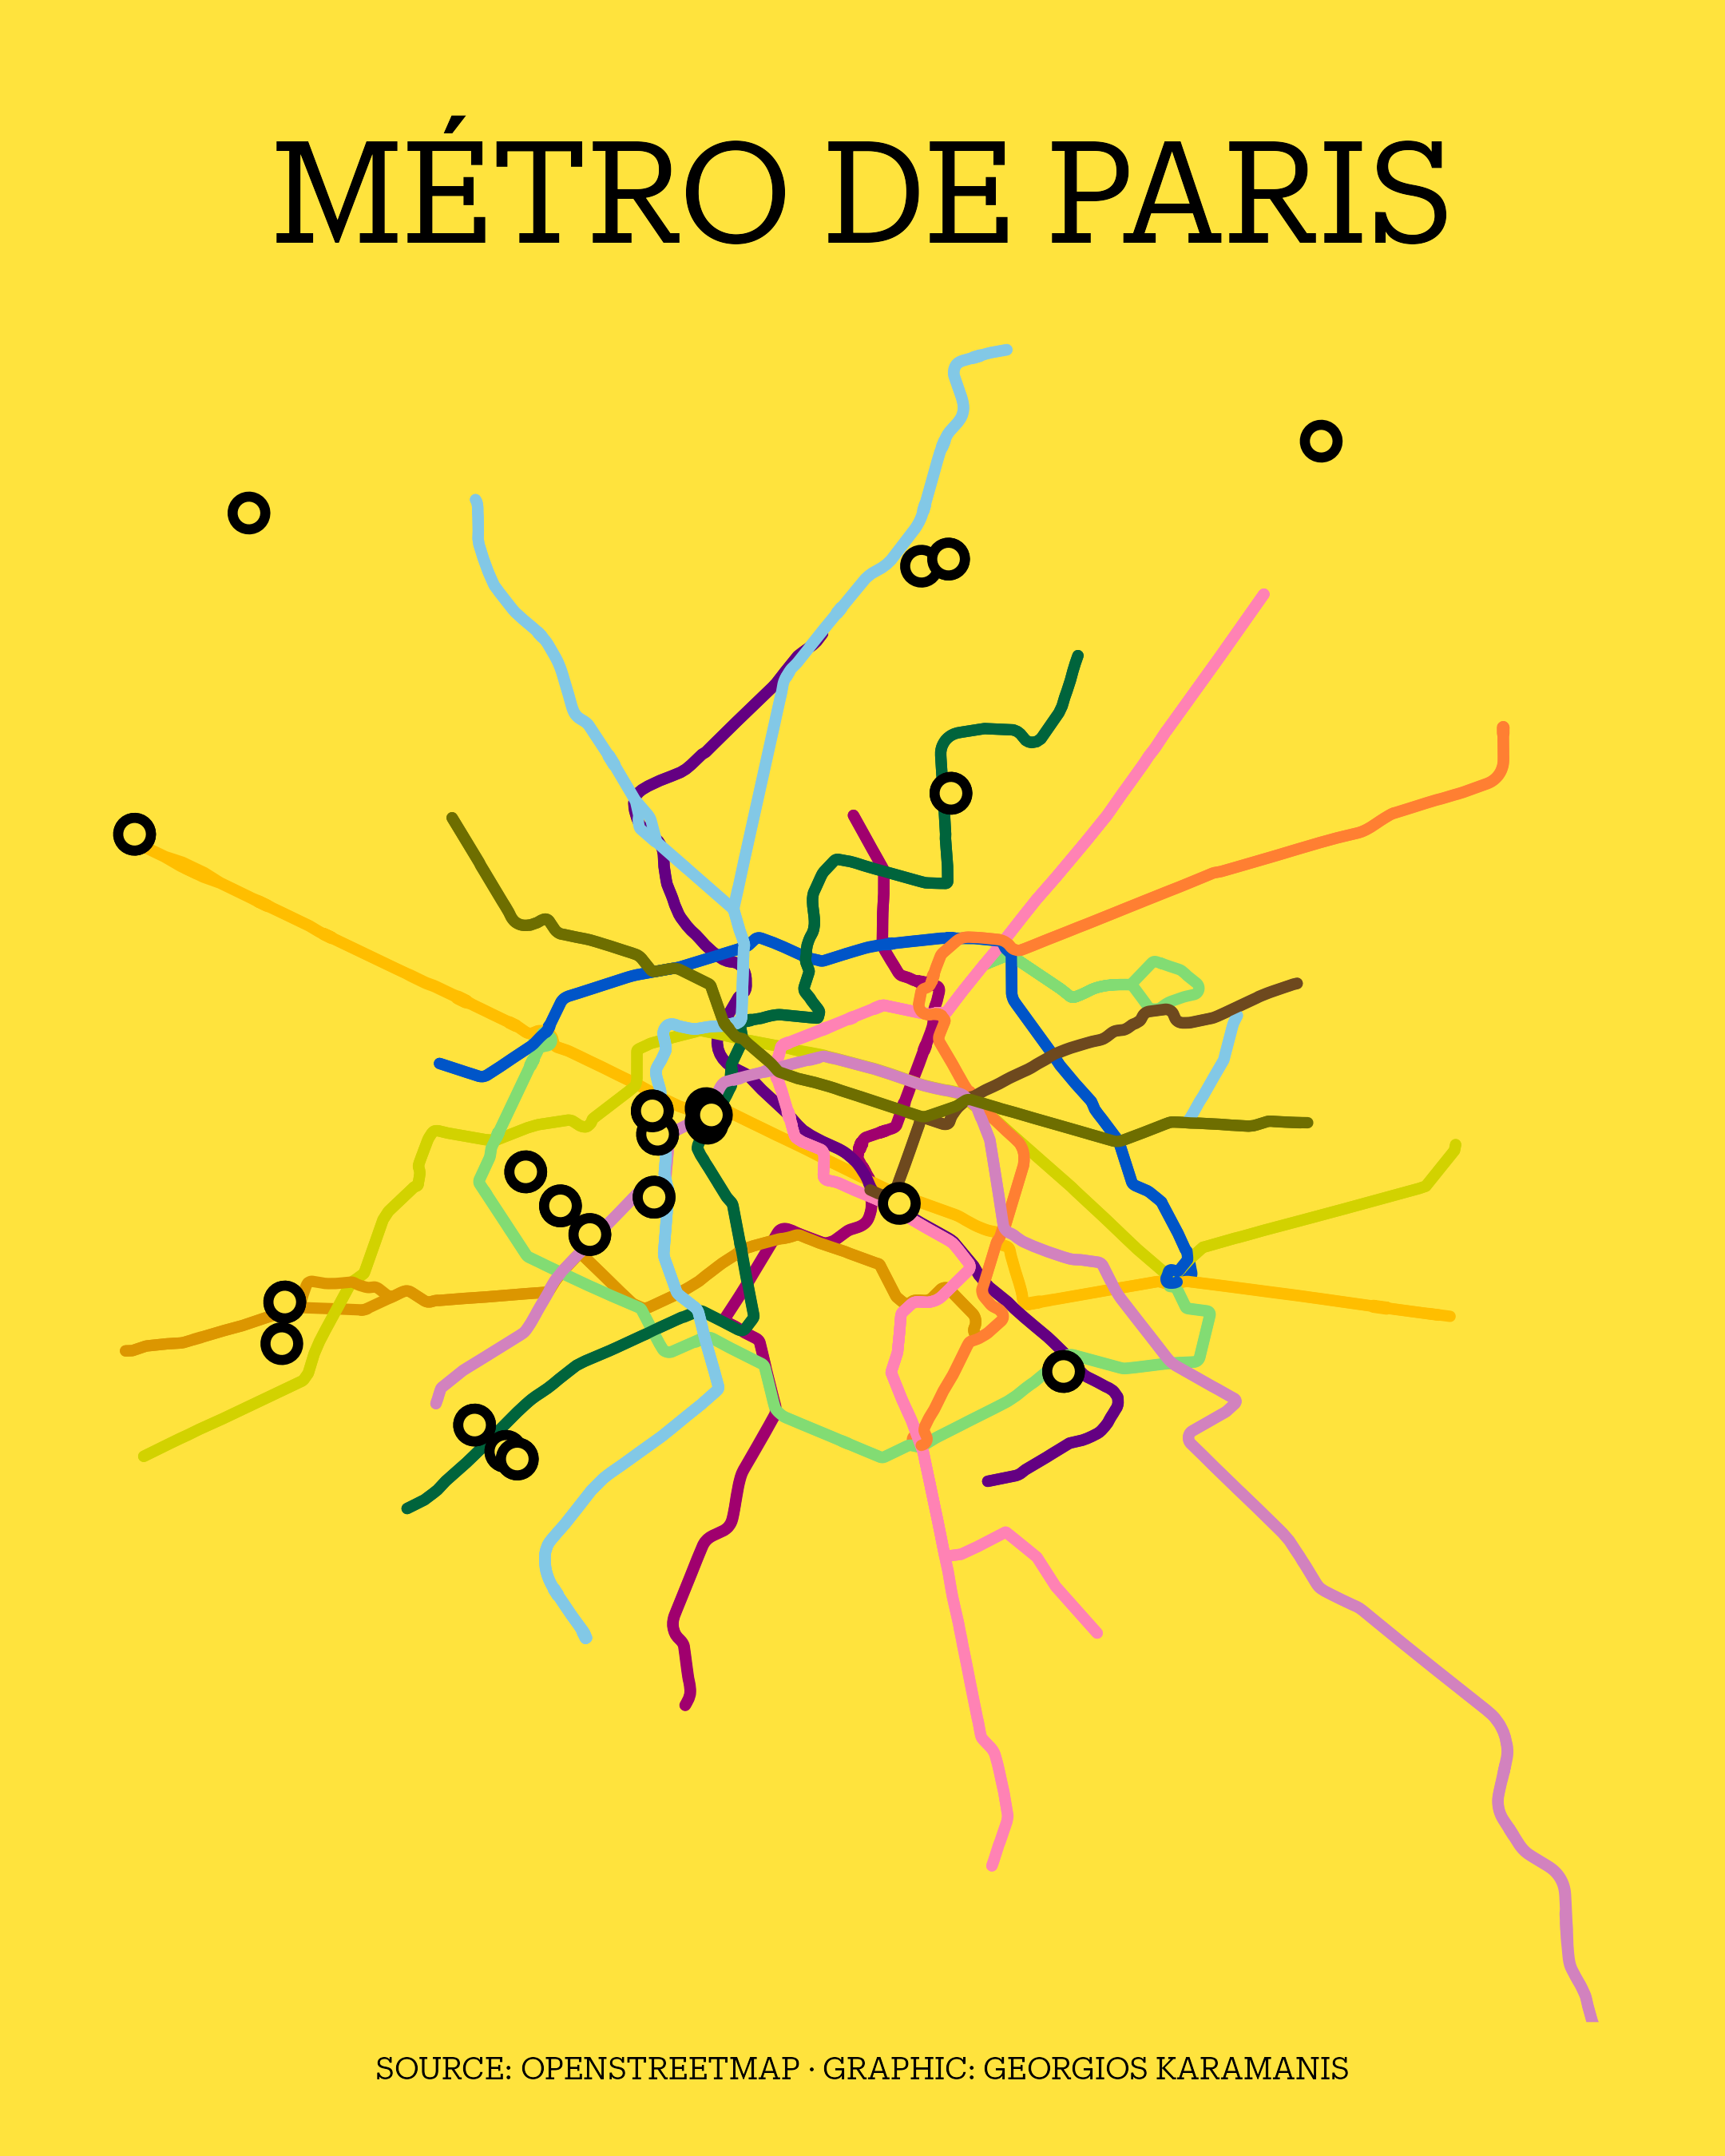

This figure's R source:
library(tidyverse)
library(sf)
library(camcorder)

gg_record(dir = here::here("2024/30daychart-temp-17/"), device = "png", width = 1080 * 2, height = 1350 * 2, units = "px", dpi = 320)

# https://overpass-turbo.eu/?Q=%5Bout%3Ajson%5D%5Btimeout%3A60%5D%3B%0A%2F%2FFrance+métrop+%3A+1403916%0Arel%281403916%29%3B%0Amap_to_area+-%3E+.searchArea%3B%0A%28%0Arelation%5B%22route%22%3D%22subway%22%5D%5B%22network%22%3D%22Métro+de+Paris%22%5D%28area.searchArea%29%3B%0A%29%3B%0Aout+body%3B%0A%0A%7B%7Bstyle%3A%0A%0A++relation%5Broute%3Dsubway%5D%0A++++%7B+color%3Aeval%28%22tag%28%27colour%27%29%22%29%3B+fill-color%3Ared%3B+%7D%0A%0A%7D%7D%0A%0A%0A%3E%3B%0Aout+skel+qt%3B&R=

metro <- read_sf(here::here("2024/data/paris/paris-metro.geojson")) %>% 
  # Filter out metro stations
  filter(st_geometry_type(.) != "POINT")

venues <- read_sf("https://data.paris2024.org/api/explore/v2.1/catalog/datasets/paris-2024-sites-de-competition/exports/geojson?lang=en&timezone=Europe%2FParis")

f2 <- "Produkt"

ggplot(metro) +
  geom_sf(data = . %>% filter(!is.na(colour)), aes(color = colour), linewidth = 1.5, lineend = "round") +
  geom_sf(data = venues, size = 3, shape = 21, stroke = 2, color = "black", fill = "#ffe33d") +
  scale_color_identity() +
  coord_sf(xlim = c(st_bbox(metro)[1], st_bbox(metro)[3]), ylim = c(st_bbox(metro)[2] + 0.05, st_bbox(metro)[4])) +
  labs(
    title = toupper("Métro de Paris"),
    caption = toupper("Source: OpenStreetMap · Graphic: Georgios Karamanis")
  ) +
  theme_void(base_family = f2) +
  theme(
    plot.background = element_rect(fill = "#ffe33d", color = NA),
    plot.title = element_text(size = 40, hjust = 0.5, margin = margin(40, 0, 0, 0)),
    plot.caption = element_text(hjust = 0.5, margin = margin(10, 0, 20, 0))
  )
  
